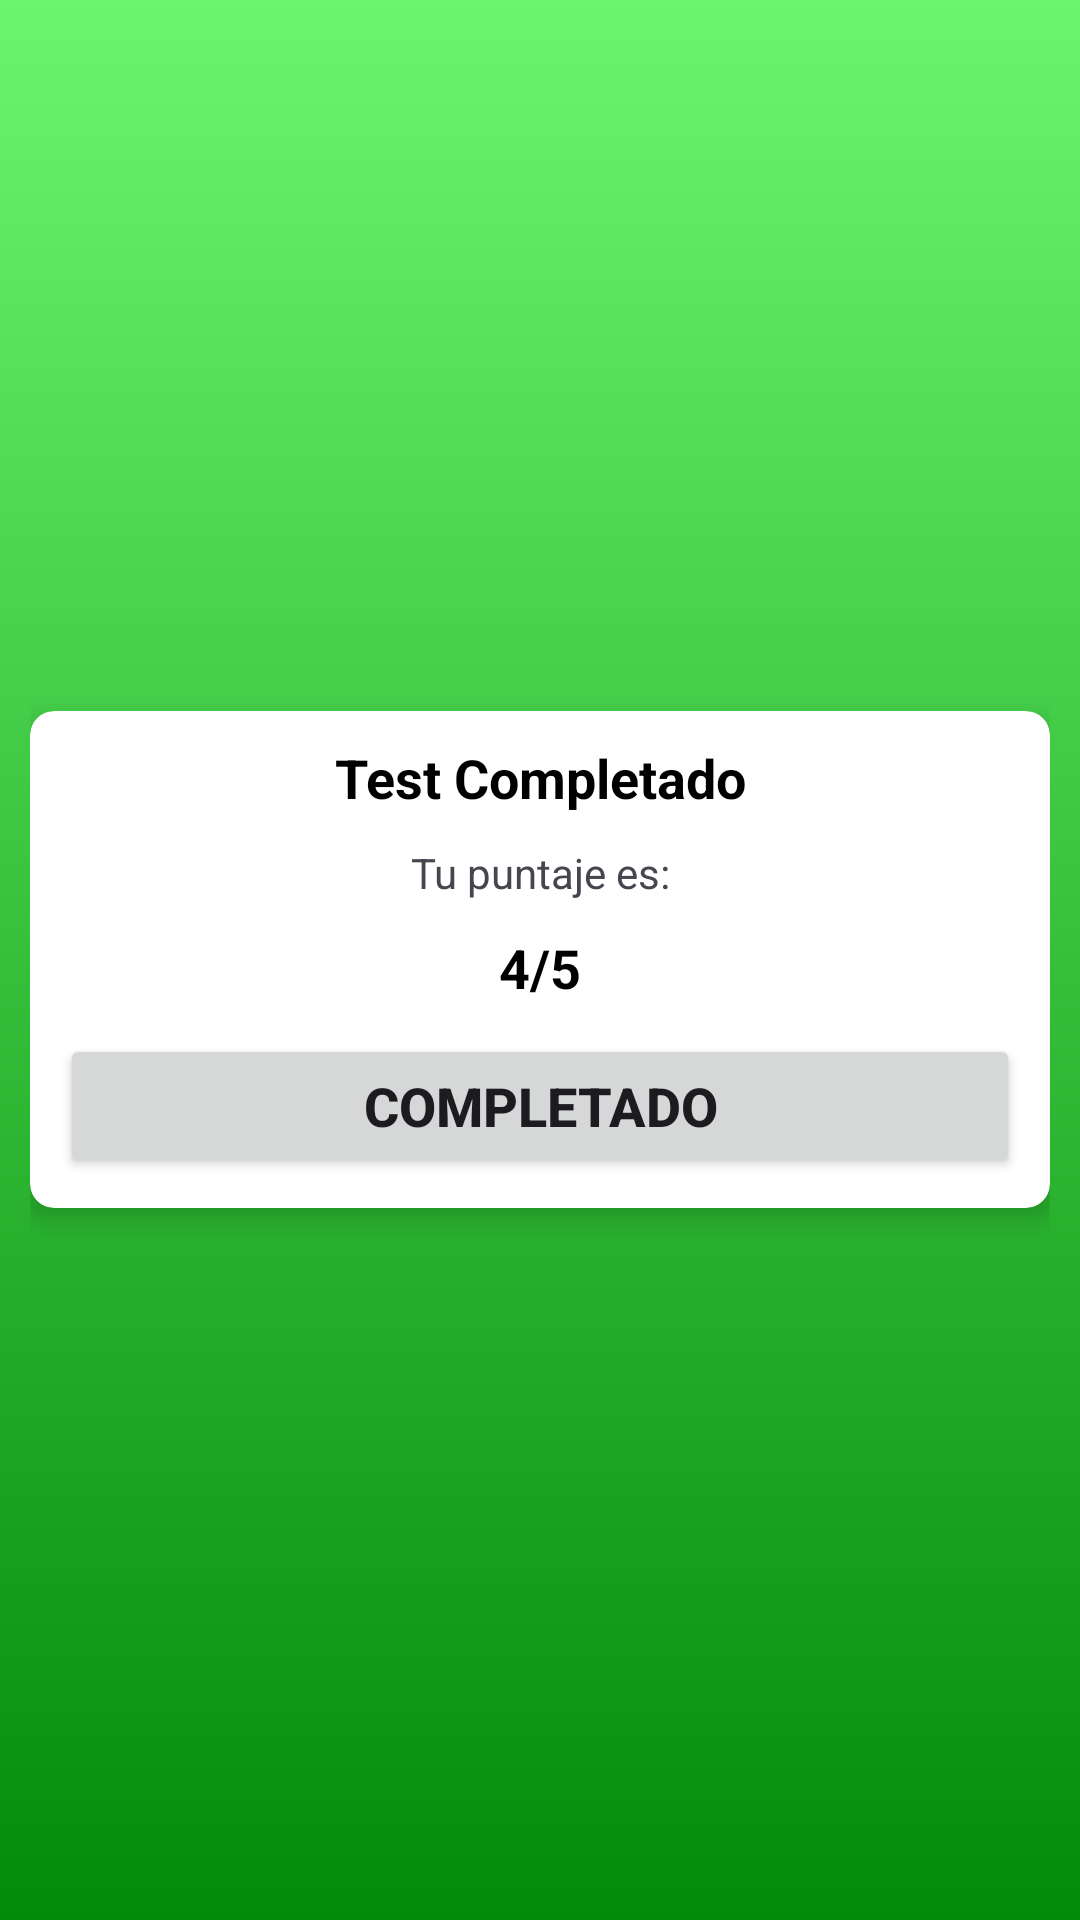

Write the Android layout XML for this screen, with the resource values it uses.
<!-- AndroidManifest.xml: application theme Theme.SnakeMath -->
<!-- res/layout/activity_resultado.xml -->
<?xml version="1.0" encoding="utf-8"?>
<LinearLayout xmlns:android="http://schemas.android.com/apk/res/android"
    xmlns:app="http://schemas.android.com/apk/res-auto"
    xmlns:tools="http://schemas.android.com/tools"
    android:id="@+id/resultado"
    android:layout_width="match_parent"
    android:layout_height="match_parent"
    android:background="@drawable/resultado"
    android:padding="10dp"
    android:gravity="center"
    android:orientation="horizontal"
    tools:context=".Resultado">

    <androidx.cardview.widget.CardView
        app:cardCornerRadius="8dp"
        app:cardElevation="5dp"
        android:layout_width="match_parent"
        android:layout_height="wrap_content">

        <LinearLayout
            android:layout_width="match_parent"
            android:layout_height="wrap_content"
            android:orientation="vertical"
            android:padding="10dp"
            android:gravity="center">

            <TextView
                android:id="@+id/congratulations"
                android:layout_width="match_parent"
                android:layout_height="wrap_content"
                android:gravity="center"
                android:text="Test Completado"
                android:textSize="18sp"
                android:textStyle="bold"
                android:textColor="@color/black" />

            <TextView
                android:layout_width="match_parent"
                android:layout_height="wrap_content"
                android:gravity="center"
                android:layout_marginTop="10dp"
                android:text="Tu puntaje es:"
                android:textSize="14sp" />

            <TextView
                android:id="@+id/score"
                android:layout_width="match_parent"
                android:layout_height="wrap_content"
                android:gravity="center"
                android:layout_marginTop="10dp"
                android:text="4/5"
                android:textSize="18sp"
                android:textStyle="bold"
                android:textColor="@color/black" />

            <Button
                android:id="@+id/button_completed"
                android:layout_width="match_parent"
                android:layout_height="wrap_content"
                android:text="COMPLETADO"
                android:textStyle="bold"
                android:layout_marginTop="10dp"
                android:textSize="18sp"/>

        </LinearLayout>
    </androidx.cardview.widget.CardView>

</LinearLayout>
<!-- resources referenced by this layout -->
<resources>
  <color name="black">#FF000000</color>
  <!-- drawable resultado (drawable) -->
  <?xml version="1.0" encoding="utf-8"?>
  <shape xmlns:android="http://schemas.android.com/apk/res/android">
      <gradient
          android:startColor="@color/res2"
          android:endColor="@color/res1"
          android:angle="90"/>
  
  </shape>
  <style name="Theme.SnakeMath" parent="Base.Theme.SnakeMath" />
  <color name="res2">#048A09</color>
  <color name="res1">#6AF46F</color>
  <style name="Base.Theme.SnakeMath" parent="Theme.Material3.DayNight.NoActionBar">
          
          
      </style>
</resources>
